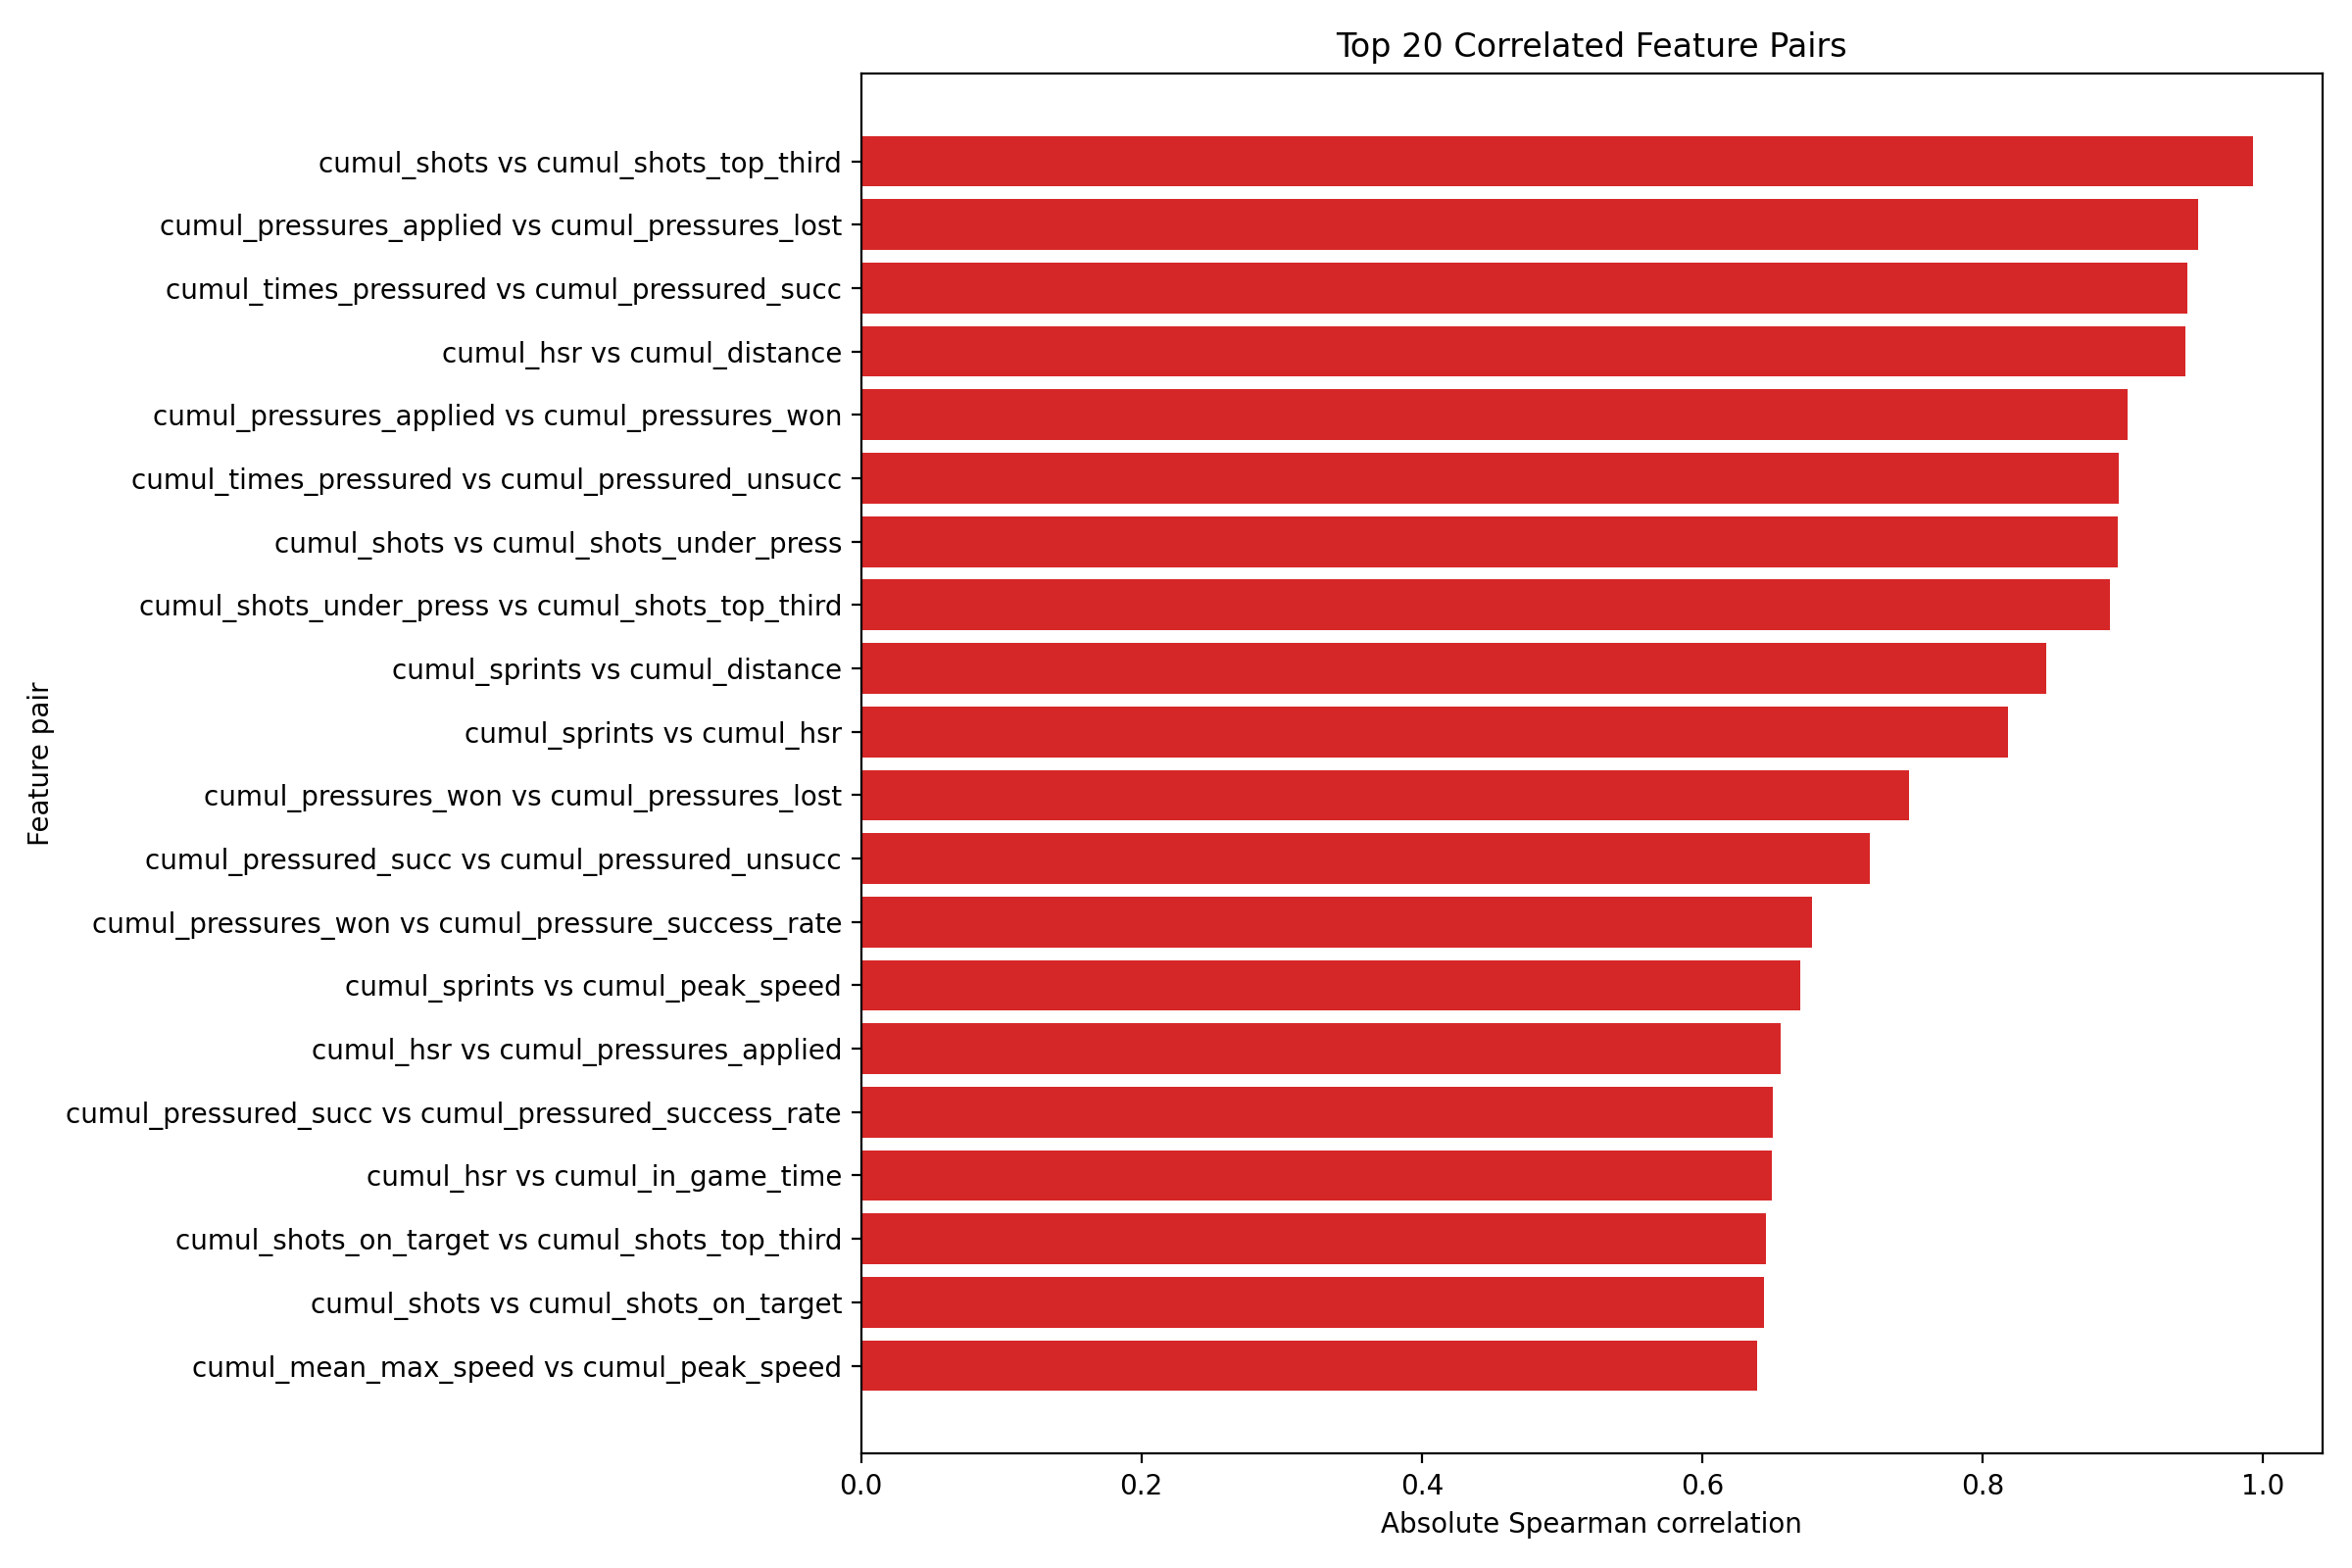

The file beside this chart, header and first rows:
feature_a, feature_b, corr, abs_corr
cumul_shots, cumul_shots_top_third, 0.9926, 0.9926
cumul_pressures_applied, cumul_pressures_lost, 0.9539, 0.9539
cumul_times_pressured, cumul_pressured_succ, 0.9457, 0.9457
cumul_hsr, cumul_distance, 0.9446, 0.9446
cumul_pressures_applied, cumul_pressures_won, 0.9029, 0.9029
cumul_times_pressured, cumul_pressured_unsucc, 0.8967, 0.8967
cumul_shots, cumul_shots_under_press, 0.8961, 0.8961
cumul_shots_under_press, cumul_shots_top_third, 0.8906, 0.8906
cumul_sprints, cumul_distance, 0.8455, 0.8455
cumul_sprints, cumul_hsr, 0.8182, 0.8182
cumul_pressures_won, cumul_pressures_lost, 0.7472, 0.7472
cumul_pressured_succ, cumul_pressured_unsucc, 0.7197, 0.7197
cumul_pressures_won, cumul_pressure_success_rate, 0.6783, 0.6783
cumul_sprints, cumul_peak_speed, 0.6698, 0.6698
cumul_hsr, cumul_pressures_applied, 0.6557, 0.6557
cumul_pressured_succ, cumul_pressured_success_rate, 0.6499, 0.6499
cumul_hsr, cumul_in_game_time, 0.6496, 0.6496
cumul_shots_on_target, cumul_shots_top_third, 0.6453, 0.6453
cumul_shots, cumul_shots_on_target, 0.6437, 0.6437
cumul_mean_max_speed, cumul_peak_speed, 0.639, 0.639
cumul_distance, cumul_pressures_applied, 0.6291, 0.6291
cumul_distance, cumul_in_game_time, 0.622, 0.622
cumul_hsr, cumul_pressures_won, 0.6186, 0.6186
cumul_hsr, cumul_times_pressured, 0.6147, 0.6147
cumul_hsr, cumul_pressures_lost, 0.6075, 0.6075
cumul_shots_on_target, cumul_shots_under_press, 0.5982, 0.5982
cumul_distance, cumul_pressures_won, 0.5928, 0.5928
cumul_distance, cumul_times_pressured, 0.5899, 0.5899
cumul_distance, cumul_pressures_lost, 0.5845, 0.5845
cumul_received_succ, cumul_pressured_succ, 0.5815, 0.5815
cumul_hsr, cumul_pressured_unsucc, 0.5774, 0.5774
cumul_hsr, cumul_received_succ, 0.5763, 0.5763
cumul_sprints, cumul_pressures_applied, 0.5689, 0.5689
cumul_hsr, cumul_pressured_succ, 0.5607, 0.5607
cumul_received_succ, cumul_times_pressured, 0.5585, 0.5585
cumul_in_game_time, cumul_received_succ, 0.5574, 0.5574
cumul_distance, cumul_pressured_unsucc, 0.556, 0.556
cumul_distance, cumul_peak_speed, 0.5502, 0.5502
cumul_sprints, cumul_pressures_won, 0.5455, 0.5455
cumul_pressured_unsucc, cumul_pressures_applied, 0.5444, 0.5444
cumul_distance, cumul_received_succ, 0.5404, 0.5404
cumul_distance, cumul_pressured_succ, 0.5354, 0.5354
cumul_pressured_unsucc, cumul_pressures_lost, 0.5272, 0.5272
cumul_times_pressured, cumul_pressures_applied, 0.5256, 0.5256
cumul_sprints, cumul_times_pressured, 0.5248, 0.5248
cumul_sprints, cumul_pressures_lost, 0.5226, 0.5226
cumul_sprints, cumul_in_game_time, 0.5153, 0.5153
cumul_sprints, cumul_pressured_unsucc, 0.5107, 0.5107
cumul_sprints, cumul_mean_max_speed, 0.5102, 0.5102
cumul_times_pressured, cumul_pressures_won, 0.5065, 0.5065
cumul_pressured_unsucc, cumul_pressures_won, 0.4888, 0.4888
cumul_hsr, cumul_peak_speed, 0.4858, 0.4858
cumul_times_pressured, cumul_pressures_lost, 0.4857, 0.4857
cumul_in_game_time, cumul_received_unsucc, 0.4714, 0.4714
cumul_received_succ, cumul_received_unsucc, 0.4664, 0.4664
cumul_sprints, cumul_pressured_succ, 0.4639, 0.4639
cumul_sprints, cumul_received_succ, 0.4624, 0.4624
cumul_pressured_succ, cumul_pressures_won, 0.4587, 0.4587
cumul_times_pressured, cumul_pressured_success_rate, 0.4465, 0.4465
cumul_pressured_succ, cumul_pressures_applied, 0.4461, 0.4461
... 150 more rows
